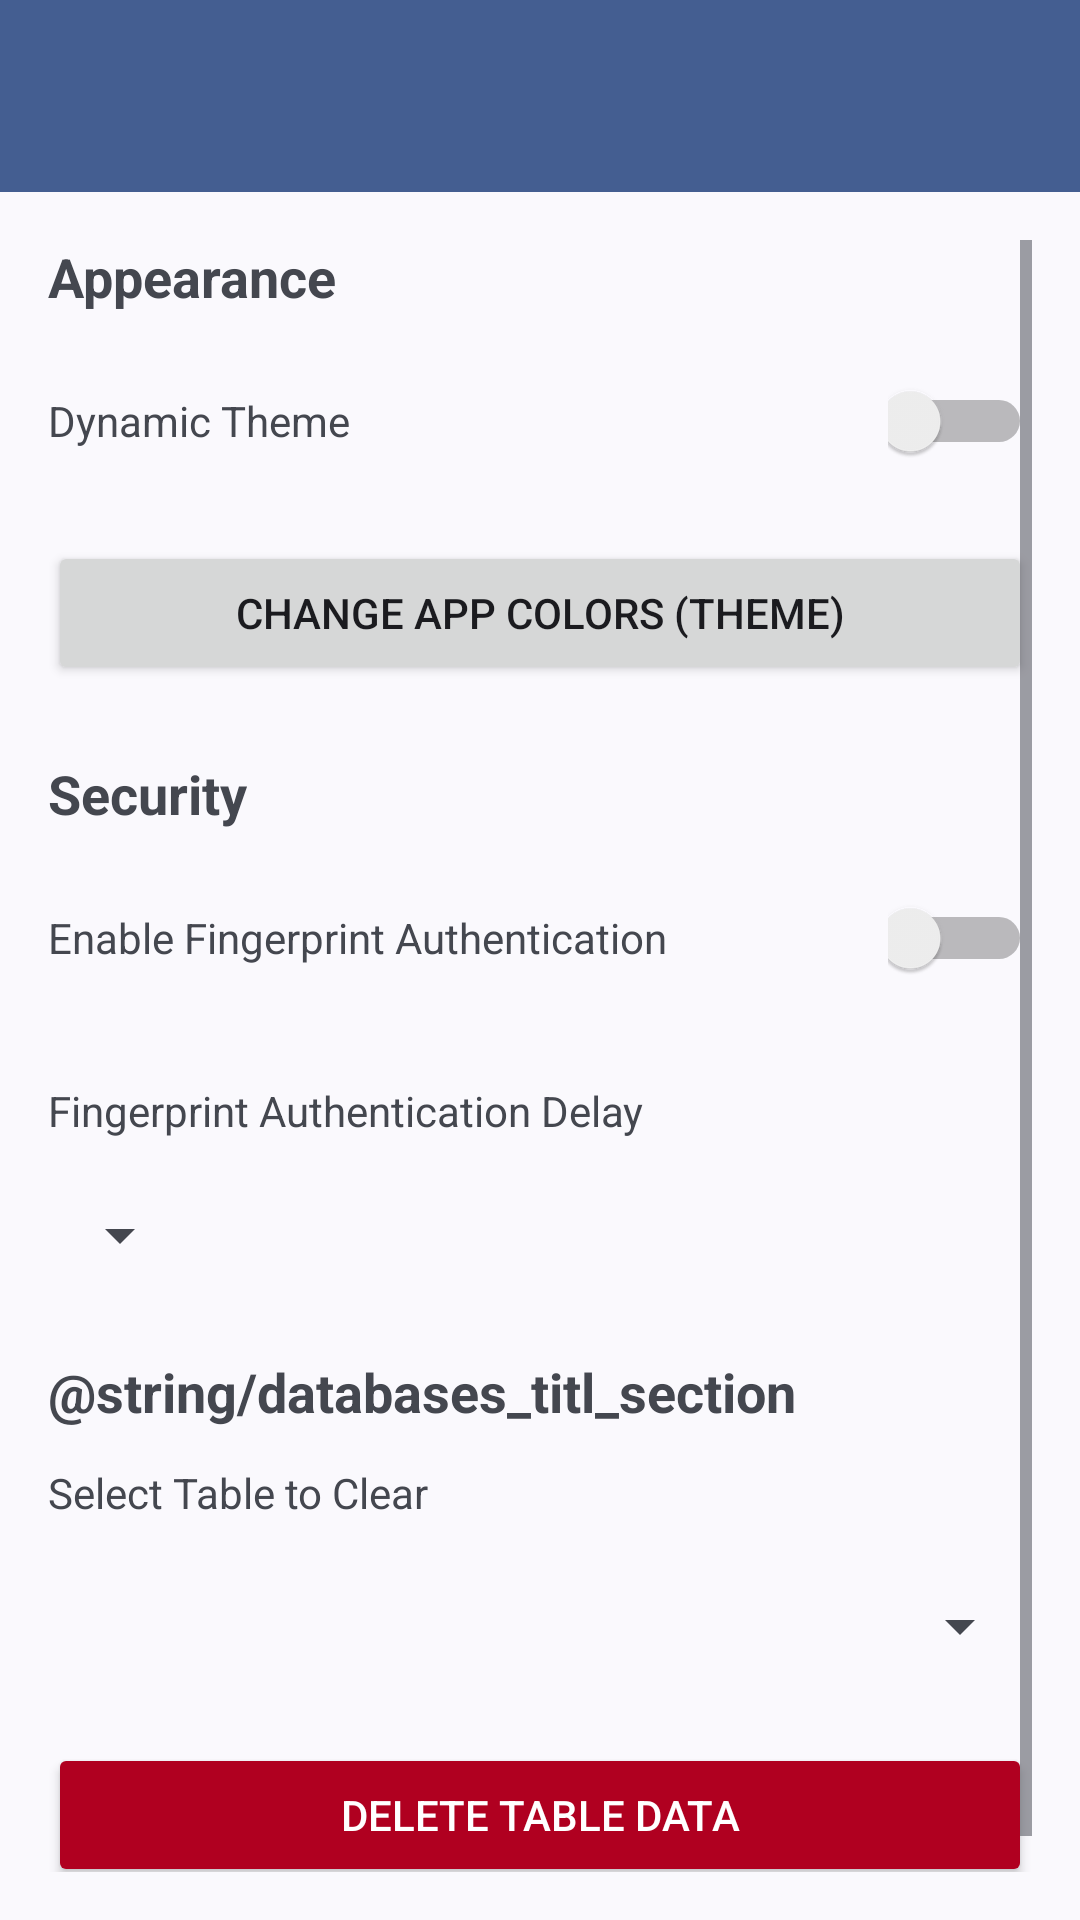

Layout XML and referenced resources for this Android screen:
<!-- AndroidManifest.xml: application theme Base.Theme.DBST -->
<!-- res/layout/activity_settings.xml -->
<?xml version="1.0" encoding="utf-8"?>
<androidx.coordinatorlayout.widget.CoordinatorLayout
    xmlns:android="http://schemas.android.com/apk/res/android"
    xmlns:app="http://schemas.android.com/apk/res-auto"
    xmlns:tools="http://schemas.android.com/tools"
    android:layout_width="match_parent"
    android:layout_height="match_parent"
    android:fitsSystemWindows="true">

    
    <androidx.appcompat.widget.Toolbar
        android:id="@+id/toolbar"
        android:layout_width="match_parent"
        android:layout_height="?attr/actionBarSize"
        android:background="?attr/colorPrimary"
        android:popupTheme="@style/ThemeOverlay.AppCompat.Light"
        android:theme="@style/ThemeOverlay.AppCompat.Dark.ActionBar" />

    
    <ScrollView
        android:layout_width="match_parent"
        android:layout_height="match_parent"
        app:layout_behavior="@string/appbar_scrolling_view_behavior"
        android:layout_marginTop="?attr/actionBarSize"
        android:padding="16dp">

        <LinearLayout
            android:layout_width="match_parent"
            android:layout_height="wrap_content"
            android:orientation="vertical"
            android:dividerPadding="16dp"
            android:showDividers="middle">

            
            <TextView
                android:layout_width="wrap_content"
                android:layout_height="wrap_content"
                android:text="@string/appearance_section_name"
                android:textStyle="bold"
                android:textSize="18sp"
                android:layout_marginBottom="12dp" />

            <LinearLayout
                android:layout_width="match_parent"
                android:layout_height="wrap_content"
                android:orientation="horizontal"
                android:gravity="center_vertical"
                android:layout_marginBottom="16dp">

                <TextView
                    android:layout_width="0dp"
                    android:layout_height="wrap_content"
                    android:layout_weight="1"
                    android:text="@string/dynamic_theme" />

                <Switch
                    android:id="@+id/dynamic_theme_toggle"
                    android:layout_width="48dp"
                    android:layout_height="48dp"
                    tools:ignore="UseSwitchCompatOrMaterialXml" />
            </LinearLayout>

            <Button
                android:id="@+id/change_theme_button"
                android:layout_width="match_parent"
                android:layout_height="wrap_content"
                android:text="@string/change_app_colors_theme"
                android:layout_marginBottom="24dp" />

            
            <TextView
                android:layout_width="wrap_content"
                android:layout_height="wrap_content"
                android:text="@string/security_section_name"
                android:textStyle="bold"
                android:textSize="18sp"
                android:layout_marginBottom="12dp" />

            <LinearLayout
                android:layout_width="match_parent"
                android:layout_height="wrap_content"
                android:orientation="horizontal"
                android:gravity="center_vertical"
                android:layout_marginBottom="24dp">

                <TextView
                    android:layout_width="0dp"
                    android:layout_height="wrap_content"
                    android:layout_weight="1"
                    android:text="@string/enable_fingerprint_authentication" />

                <Switch
                    android:id="@+id/fingerprint_toggle"
                    android:layout_width="48dp"
                    android:layout_height="48dp"
                    tools:ignore="UseSwitchCompatOrMaterialXml" />
            </LinearLayout>

            <TextView
                android:layout_width="wrap_content"
                android:layout_height="wrap_content"
                android:text="@string/fingerprint_authentication_delay"
                android:layout_marginBottom="8dp" />

            <Spinner
                android:id="@+id/fingerprint_delay_spinner"
                android:layout_width="48dp"
                android:layout_height="48dp"
                android:layout_marginBottom="16dp" />

            
            <TextView
                android:layout_width="wrap_content"
                android:layout_height="wrap_content"
                android:text="@string/databases_titl_section"
                android:textStyle="bold"
                android:textSize="18sp"
                android:layout_marginBottom="12dp" />

            <TextView
                android:layout_width="wrap_content"
                android:layout_height="wrap_content"
                android:text="@string/select_table_to_clear"
                android:layout_marginBottom="8dp" />

            <Spinner
                android:id="@+id/table_delete_spinner"
                android:layout_width="match_parent"
                android:layout_height="54dp"
                android:layout_marginBottom="12dp" />

            <Button
                android:id="@+id/delete_table_data_button"
                android:layout_width="match_parent"
                android:layout_height="wrap_content"
                android:text="@string/delete_table_data"
                android:backgroundTint="@color/design_default_color_error"
                android:textColor="@android:color/white"
                android:layout_marginBottom="24dp" />


        </LinearLayout>
    </ScrollView>
</androidx.coordinatorlayout.widget.CoordinatorLayout>
<!-- resources referenced by this layout -->
<resources>
  <string name="appearance_section_name">Appearance</string>
  <string name="change_app_colors_theme">Change App Colors (Theme)</string>
  <string name="delete_table_data">Delete Table Data</string>
  <string name="dynamic_theme">Dynamic Theme</string>
  <string name="enable_fingerprint_authentication">Enable Fingerprint Authentication</string>
  <string name="fingerprint_authentication_delay">Fingerprint Authentication Delay</string>
  <string name="security_section_name">Security</string>
  <string name="select_table_to_clear">Select Table to Clear</string>
  <style name="Base.Theme.DBST" parent="Theme.Material3.DynamicColors.DayNight.NoActionBar">
          
          <item name="android:statusBarColor">?attr/colorPrimary</item>
          <item name="android:windowLightStatusBar">true</item>
          <item name="android:navigationBarColor">?attr/colorSurface</item>
          <item name="android:windowLightNavigationBar">true</item>
  
          
          <item name="android:popupMenuStyle">@style/CustomPopupMenu</item>
          <item name="android:toolbarStyle">@style/CustomToolbar</item>
      </style>
  <style name="CustomPopupMenu" parent="ThemeOverlay.Material3.Light">
          <item name="android:popupBackground">?attr/colorSurface</item>
      </style>
  <style name="CustomToolbar" parent="Widget.Material3.Toolbar">
          <item name="android:background">?attr/colorPrimary</item>
          <item name="android:titleTextColor">?attr/colorOnPrimary</item>
      </style>
</resources>
